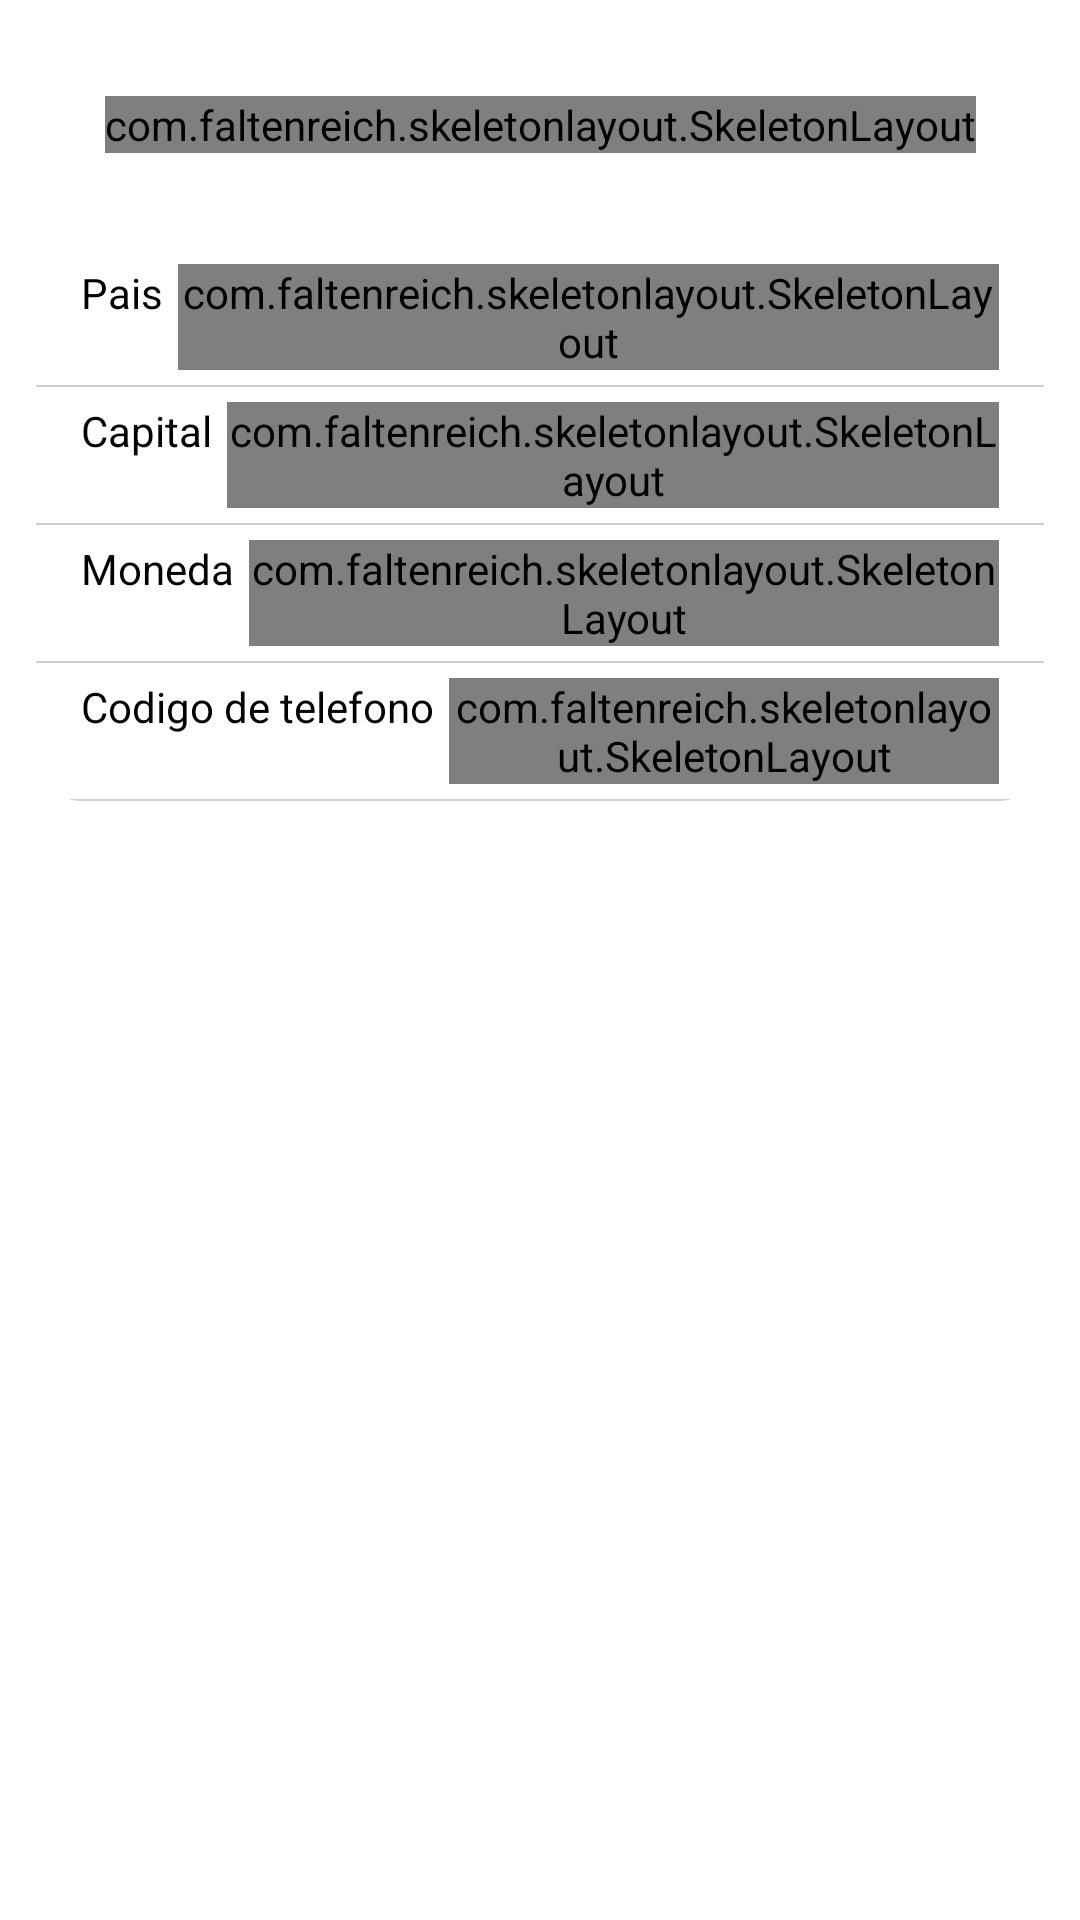

Write the Android layout XML for this screen, with the resource values it uses.
<!-- AndroidManifest.xml: application theme Theme.SoapCountry -->
<!-- res/layout/fragment_country.xml -->
<?xml version="1.0" encoding="utf-8"?>
<androidx.constraintlayout.widget.ConstraintLayout android:layout_width="match_parent"
    android:layout_height="wrap_content"
    xmlns:android="http://schemas.android.com/apk/res/android"
    xmlns:app="http://schemas.android.com/apk/res-auto">



    <com.faltenreich.skeletonlayout.SkeletonLayout
        android:id="@+id/skeletonImage"
        android:layout_width="wrap_content"
        android:layout_height="wrap_content"
        android:layout_marginTop="32dp"
        android:src="@drawable/ic_launcher_foreground"
        app:layout_constraintEnd_toEndOf="parent"
        app:layout_constraintStart_toStartOf="parent"
        app:layout_constraintTop_toTopOf="parent" >
        <ImageView
            android:id="@+id/imageView"
            android:layout_width="match_parent"
            android:layout_height="match_parent"
            android:src="@drawable/ic_launcher_foreground" />
    </com.faltenreich.skeletonlayout.SkeletonLayout>

    <androidx.cardview.widget.CardView
        android:id="@+id/information_card"
        android:layout_width="match_parent"
        android:layout_height="wrap_content"
        android:layout_marginHorizontal="12dp"

        android:layout_marginTop="32dp"
        app:cardBackgroundColor="@color/card_color"
        app:cardCornerRadius="15dp"
        app:cardElevation="0dp"
        app:cardPreventCornerOverlap="true"
        app:layout_constraintEnd_toEndOf="parent"
        app:layout_constraintStart_toStartOf="parent"
        app:layout_constraintTop_toBottomOf="@+id/skeletonImage">

        <LinearLayout
            android:layout_width="match_parent"
            android:layout_height="wrap_content"
            android:orientation="vertical">

            <LinearLayout
                android:layout_width="match_parent"
                android:layout_height="wrap_content"
                android:layout_marginVertical="5dp"
                android:layout_marginLeft="10dp"
                android:layout_marginRight="15dp"
                android:gravity="center"
                android:orientation="horizontal">

                <LinearLayout
                    android:layout_width="0dp"
                    android:layout_height="wrap_content"
                    android:layout_weight="2"
                    android:orientation="horizontal">

                    <TextView
                        android:layout_width="wrap_content"
                        android:layout_height="wrap_content"
                        android:layout_marginHorizontal="5dp"
                        android:text="Pais"
                        android:textColor="@color/black" />

                    <com.faltenreich.skeletonlayout.SkeletonLayout
                        android:id="@+id/skeletonPais"
                        android:layout_width="0dp"
                        android:layout_height="wrap_content"
                        android:layout_weight="1"
                        app:shimmerDurationInMillis="1000">

                        <TextView
                            android:id="@+id/tv_pais"
                            android:layout_width="match_parent"
                            android:layout_height="wrap_content"
                            android:layout_marginLeft="10dp"
                            android:layout_marginRight="5dp"
                            android:text="Uber"
                            android:textAlignment="textEnd"
                            android:textColor="@color/black"
                            android:textColorHint="@color/grayOption"
                            android:textSize="14sp" />

                    </com.faltenreich.skeletonlayout.SkeletonLayout>


                </LinearLayout>

            </LinearLayout>

            <View
                android:layout_width="match_parent"
                android:layout_height="0.5dp"
                android:background="@color/division_card_color"
                android:visibility="visible" />


            <LinearLayout
                android:layout_width="match_parent"
                android:layout_height="wrap_content"
                android:layout_marginVertical="5dp"
                android:layout_marginLeft="10dp"
                android:layout_marginRight="15dp"
                android:gravity="center"
                android:orientation="horizontal">

                <LinearLayout
                    android:layout_width="0dp"
                    android:layout_height="wrap_content"
                    android:layout_weight="2"
                    android:orientation="horizontal">

                    <TextView
                        android:id="@+id/duracion_title"
                        android:layout_width="wrap_content"
                        android:layout_height="wrap_content"
                        android:layout_marginHorizontal="5dp"
                        android:text="Capital"
                        android:textColor="@color/black" />

                    <com.faltenreich.skeletonlayout.SkeletonLayout
                        android:id="@+id/skeletonCapital"
                        android:layout_width="0dp"
                        android:layout_height="wrap_content"
                        android:layout_weight="1"
                        app:shimmerDurationInMillis="1000">

                        <TextView
                            android:id="@+id/tv_capital"
                            android:layout_width="match_parent"
                            android:layout_height="wrap_content"
                            android:layout_marginHorizontal="5dp"
                            android:layout_weight="1"
                            android:text="Uber"
                            android:textAlignment="textEnd"
                            android:textColor="@color/black" />

                    </com.faltenreich.skeletonlayout.SkeletonLayout>


                </LinearLayout>

            </LinearLayout>

            <View
                android:layout_width="match_parent"
                android:layout_height="0.5dp"
                android:background="@color/division_card_color"
                android:visibility="visible" />

            <LinearLayout
                android:id="@+id/days_layout"
                android:layout_width="match_parent"
                android:layout_height="wrap_content"
                android:layout_marginVertical="5dp"
                android:layout_marginLeft="10dp"
                android:layout_marginRight="15dp"
                android:gravity="center"
                android:orientation="horizontal">

                <LinearLayout
                    android:layout_width="0dp"
                    android:layout_height="wrap_content"
                    android:layout_weight="2"
                    android:orientation="horizontal">

                    <TextView
                        android:id="@+id/days_title"
                        android:layout_width="wrap_content"
                        android:layout_height="wrap_content"
                        android:layout_marginHorizontal="5dp"
                        android:text="Moneda"
                        android:textColor="@color/black" />

                    <com.faltenreich.skeletonlayout.SkeletonLayout
                        android:id="@+id/skeletonMoneda"
                        android:layout_width="0dp"
                        android:layout_height="wrap_content"
                        android:layout_weight="1"
                        app:shimmerDurationInMillis="1000">

                        <TextView
                            android:id="@+id/tv_moneda"
                            android:layout_width="match_parent"
                            android:layout_height="wrap_content"
                            android:layout_marginHorizontal="5dp"
                            android:layout_weight="1"
                            android:text="YCB-037-B"
                            android:textAlignment="textEnd"
                            android:textColor="@color/black" />

                    </com.faltenreich.skeletonlayout.SkeletonLayout>

                </LinearLayout>

            </LinearLayout>

            <View
                android:layout_width="match_parent"
                android:layout_height="0.5dp"
                android:background="@color/division_card_color"
                android:visibility="visible" />


            <LinearLayout
                android:layout_width="match_parent"
                android:layout_height="wrap_content"
                android:layout_marginVertical="5dp"
                android:layout_marginLeft="10dp"
                android:layout_marginRight="15dp"
                android:gravity="center"
                android:orientation="horizontal">

                <LinearLayout
                    android:layout_width="0dp"
                    android:layout_height="wrap_content"
                    android:layout_weight="2"
                    android:orientation="horizontal">

                    <TextView
                        android:layout_width="wrap_content"
                        android:layout_height="wrap_content"
                        android:layout_marginHorizontal="5dp"
                        android:text="Codigo de telefono"
                        android:textColor="@color/black" />

                    <com.faltenreich.skeletonlayout.SkeletonLayout
                        android:id="@+id/skeletonCodigoTelefono"
                        android:layout_width="0dp"
                        android:layout_height="wrap_content"
                        android:layout_weight="1"
                        app:shimmerDurationInMillis="1000">

                        <TextView
                            android:id="@+id/tv_codigo_telefono"
                            android:layout_width="match_parent"
                            android:layout_height="wrap_content"
                            android:layout_marginHorizontal="5dp"
                            android:layout_weight="1"
                            android:text="14/04/2022"
                            android:textAlignment="textEnd"
                            android:textColor="@color/black" />

                    </com.faltenreich.skeletonlayout.SkeletonLayout>

                </LinearLayout>

            </LinearLayout>

            <View
                android:layout_width="match_parent"
                android:layout_height="0.5dp"
                android:background="@color/division_card_color"
                android:visibility="visible" />


        </LinearLayout>

    </androidx.cardview.widget.CardView>


</androidx.constraintlayout.widget.ConstraintLayout>
<!-- resources referenced by this layout -->
<resources>
  <color name="black">#FF000000</color>
  <color name="card_color">#FFFFFF</color>
  <color name="division_card_color">#D1CDCD</color>
  <color name="grayOption">#A5ADBA</color>
  <style name="Theme.SoapCountry" parent="Theme.MaterialComponents.DayNight.NoActionBar">
          
          <item name="colorPrimary">@color/purple_500</item>
          <item name="colorPrimaryVariant">@color/purple_700</item>
          <item name="colorOnPrimary">@color/white</item>
          
          <item name="colorSecondary">@color/teal_200</item>
          <item name="colorSecondaryVariant">@color/teal_700</item>
          <item name="colorOnSecondary">@color/black</item>
          
          <item name="android:statusBarColor" tools:targetApi="l">?attr/colorPrimaryVariant</item>
          
      </style>
  <color name="purple_500">#FF6200EE</color>
  <color name="purple_700">#FF3700B3</color>
  <color name="white">#FFFFFFFF</color>
  <color name="teal_200">#FF03DAC5</color>
  <color name="teal_700">#FF018786</color>
</resources>
